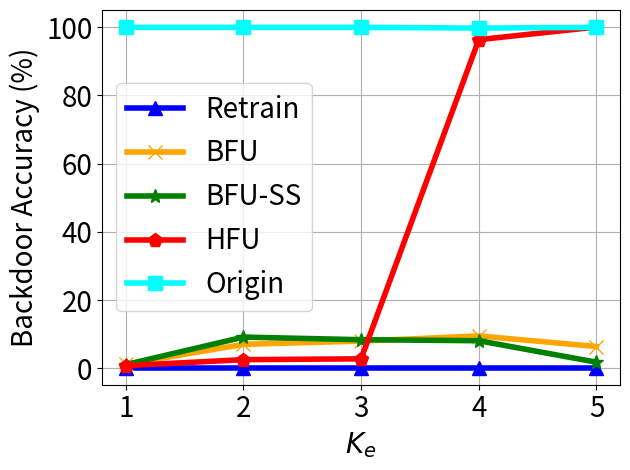

Generate this figure with matplotlib:


import numpy as np
import matplotlib.pyplot as plt

epsilon = 3
beta = 1 / epsilon


x=[1, 2, 3, 4, 5]
# validation_for_plt =[97,95.8600, 94.9400, 93.5400, 93.2400]
# attack_for_plt=[0, 0.3524, 0, 0.1762, 0.1762]
# basic_for_plt=[99.8, 99.8, 99.8, 99.8, 99.8]

labels = ['1', '2', '3', '4', '5']
unl_fr = [0.2, 0.2 , 0.2, 0.2, 0.2]
unl_br = [1.2, 7.04, 8., 9.51, 6.4]
unl_self_r = [1.1, 9.16, 8.4, 8.1, 1.8]
unl_hess_r = [0.79,  2.55, 2.8, 96.3, 100]
org = [99.9, 99.9, 99.9, 99.7, 99.9]



plt.figure()
plt.plot(x, unl_fr, color='blue', marker='^', label='Retrain',linewidth=4, markersize=10)
plt.plot(x, unl_br, color='orange',  marker='x',  label='BFU',linewidth=4,  markersize=10)
plt.plot(x, unl_self_r, color='g',  marker='*',  label='BFU-SS',linewidth=4, markersize=10)
plt.plot(x, unl_hess_r, color='r',  marker='p',  label='HFU',linewidth=4, markersize=10)
plt.plot(x, org, color='cyan',  marker='s',  label='Origin',linewidth=4, markersize=10)

# plt.plot(x, y_sa03, color='r',  marker='2',  label='AAAI21 A_acc, pr=0.3',linewidth=3, markersize=8)
# plt.plot(x, y_sa05, color='darkblue',  marker='4',  label='AAAI21 A_acc, pr=0.5',linewidth=3, markersize=8)
# plt.plot(x, y_ma03, color='darkviolet',  marker='3',  label='FedMC A_acc, pr=0.3',linewidth=3, markersize=8)
# plt.plot(x, y_ma05, color='cyan',  marker='p',  label='FedMC A_acc, pr=0.5',linewidth=3, markersize=8)


plt.grid()
leg = plt.legend(fancybox=True, shadow=True)
# plt.xlabel('Malicious Client Ratio (%)' ,fontsize=16)
plt.ylabel('Backdoor Accuracy (%)' ,fontsize=20)
my_y_ticks = np.arange(0 ,101,20)
plt.yticks(my_y_ticks,fontsize=20)

plt.xlabel('$K_e$' ,fontsize=20)
plt.xticks(x, labels, fontsize=20)
# plt.title('CIFAR10 IID')
plt.legend(loc='best',fontsize=20)
plt.tight_layout()
#plt.title("MNIST")
plt.rcParams['figure.figsize'] = (2.0, 1)
plt.rcParams['image.interpolation'] = 'nearest'
plt.rcParams['figure.subplot.left'] = 0.11
plt.rcParams['figure.subplot.bottom'] = 0.08
plt.rcParams['figure.subplot.right'] = 0.977
plt.rcParams['figure.subplot.top'] = 0.969
plt.savefig('mnist_backacc_ke_curve.png', dpi=400)
plt.show()